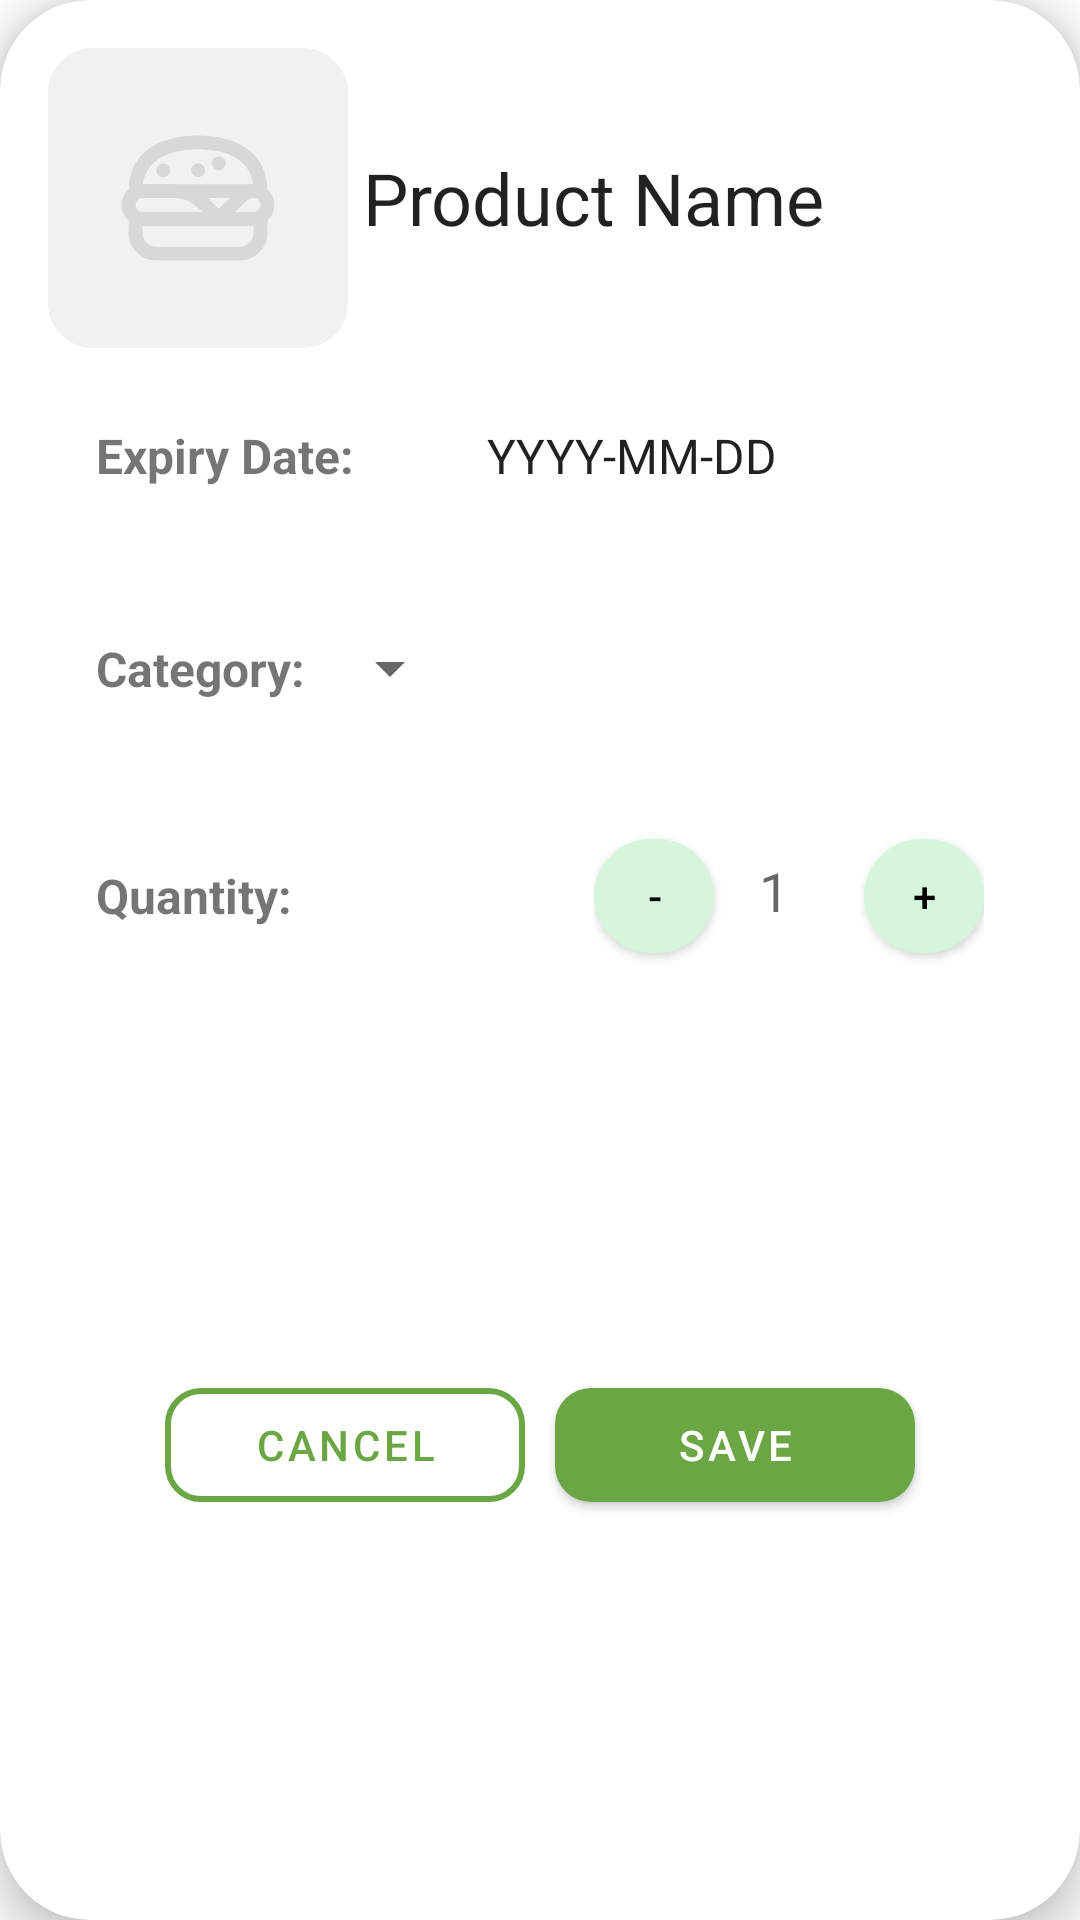

Reconstruct the res/layout file that produces this screen, plus the resources it refers to.
<!-- AndroidManifest.xml: application theme Theme.ExpirEase -->
<!-- res/layout/bottom_sheet_edit_item.xml -->
<?xml version="1.0" encoding="utf-8"?>
<androidx.cardview.widget.CardView
    xmlns:android="http://schemas.android.com/apk/res/android"
    xmlns:app="http://schemas.android.com/apk/res-auto"
    android:layout_width="match_parent"
    android:layout_height="wrap_content"
    app:cardCornerRadius="30dp"
    app:cardElevation="8dp"
    app:cardBackgroundColor="@android:color/white">


    <LinearLayout
        android:layout_width="match_parent"
        android:layout_height="match_parent"
        android:gravity="center_horizontal"
        android:orientation="vertical"
        android:padding="16dp">

        <LinearLayout
            android:layout_width="match_parent"
            android:layout_height="wrap_content"
            android:orientation="horizontal">

            <ImageView
                android:id="@+id/item_photo"
                android:layout_width="100dp"
                android:layout_height="100dp"
                android:src="@drawable/img_placeholder_product"/>

            <EditText
                android:id="@+id/item_name2"
                android:layout_width="0dp"
                android:layout_height="wrap_content"
                android:layout_weight="1"
                android:layout_marginStart="5dp"
                android:text="Product Name"
                android:layout_gravity="center_vertical"
                android:textSize="24sp"
                android:background="@null"/>

            <ImageView
                android:id="@+id/editName"
                android:layout_width="28dp"
                android:layout_height="28dp"
                android:src="@drawable/ic_profile_edit_pen_2"
                android:layout_gravity="center_vertical"/>

        </LinearLayout>

        <LinearLayout
            android:layout_width="match_parent"
            android:layout_height="wrap_content"
            android:orientation="horizontal"
            android:padding="16dp"
            android:gravity="center_vertical">

            <TextView
                android:layout_width="wrap_content"
                android:layout_height="wrap_content"
                android:text="Expiry Date: "
                android:textSize="16sp"
                android:textStyle="bold"/>


            <EditText
                android:id="@+id/item_expiryDate2"
                android:layout_width="0dp"
                android:layout_height="wrap_content"
                android:layout_weight="1"
                android:text="YYYY-MM-DD"
                android:background="@null"
                android:textSize="16sp"
                android:layout_marginVertical="8dp"
                android:paddingLeft="40dp"
                android:focusable="false"
                android:cursorVisible="false"/>

            <ImageButton
                android:id="@+id/btn_show_calendar"
                android:layout_width="40dp"
                android:layout_height="40dp"
                android:scaleType="fitCenter"
                android:src="@drawable/img_button_calendar"
                android:background="@color/white"
                />


        </LinearLayout>

        <LinearLayout
            android:layout_width="match_parent"
            android:layout_height="wrap_content"
            android:orientation="horizontal"
            android:padding="16dp"
            android:gravity="center_vertical">

            <TextView
                android:layout_width="wrap_content"
                android:layout_height="wrap_content"
                android:text="Category: "
                android:textSize="16sp"
                android:textStyle="bold"/>

            <TextView
                android:layout_width="wrap_content"
                android:layout_height="wrap_content"
                android:layout_marginVertical="8dp"
                android:textSize="16sp" />














            <Spinner
                android:id="@+id/spinner_category"
                android:layout_width="wrap_content"
                android:layout_height="wrap_content"

                />

        </LinearLayout>

        <LinearLayout
            android:layout_width="match_parent"
            android:layout_height="wrap_content"
            android:orientation="horizontal"
            android:padding="16dp"
            android:gravity="center_vertical">

            <TextView
                android:layout_width="0dp"
                android:layout_height="wrap_content"
                android:layout_weight="1"
                android:text="Quantity:"
                android:textSize="16sp"
                android:textStyle="bold"/>

            <LinearLayout
                android:layout_width="wrap_content"
                android:layout_height="wrap_content"
                android:orientation="horizontal"
                android:layout_gravity="start">

                <com.google.android.material.button.MaterialButton
                    style="@style/CircleButton"
                    android:id="@+id/btn_decrease"
                    android:layout_width="40dp"
                    android:layout_height="50dp"
                    android:text="-"/>

                <EditText
                    android:id="@+id/edit_item_quantity2"
                    android:layout_width="50dp"
                    android:layout_height="wrap_content"
                    android:hint="1"
                    android:background="@null"
                    android:inputType="number"
                    android:paddingHorizontal="15dp"/>

                <com.google.android.material.button.MaterialButton
                    style="@style/CircleButton"
                    android:id="@+id/btn_increase"
                    android:layout_width="40dp"
                    android:layout_height="50dp"
                    android:text="+"/>
            </LinearLayout>



        </LinearLayout>

        <LinearLayout
            android:layout_width="match_parent"
            android:layout_height="match_parent"
            android:gravity="center">

            <com.google.android.material.button.MaterialButton
                android:id="@+id/btn_cancel"
                style="@style/OutlinedCustomButton"
                android:layout_width="120dp"
                android:layout_height="wrap_content"
                android:layout_margin="5dp"
                android:text="Cancel"/>

            <com.google.android.material.button.MaterialButton
                style="@style/CustomButton"
                android:id="@+id/btn_save"
                android:layout_width="120dp"
                android:layout_height="wrap_content"
                android:layout_margin="5dp"
                android:text="Save"
                />
        </LinearLayout>



    </LinearLayout>

</androidx.cardview.widget.CardView>
<!-- resources referenced by this layout -->
<resources>
  <color name="white">#FFFFFFFF</color>
  <!-- drawable img_placeholder_product: png bitmap (drawable, 22535 bytes) -->
  <style name="CircleButton" parent="Widget.MaterialComponents.Button">
          <item name="backgroundTint">@color/accent</item>
          <item name="rippleColor">@color/custom_ripple_color</item>
          <item name="android:textColor">@color/black</item>
          <item name="cornerRadius">999dp</item> 
          <item name="elevation">4dp</item>
          <item name="android:minHeight">48dp</item>
          <item name="android:minWidth">48dp</item>
      </style>
  <style name="CustomButton" parent="Widget.MaterialComponents.Button">
          <item name="backgroundTint">@color/primaryColor</item>
          <item name="cornerRadius">12dp</item>
          <item name="android:textColor">@color/white</item>
          <item name="rippleColor">@color/custom_ripple_color</item>
          <item name="android:minHeight">50dp</item>
      </style>
  <style name="OutlinedCustomButton" parent="Widget.MaterialComponents.Button.OutlinedButton">
          <item name="strokeColor">@color/primaryColor</item>
          <item name="strokeWidth">2dp</item>
          <item name="cornerRadius">12dp</item>
          <item name="android:textColor">@color/primaryColor</item>
          <item name="rippleColor">@color/custom_ripple_color</item>
          <item name="android:minHeight">50dp</item>
      </style>
  <style name="Theme.ExpirEase" parent="Theme.MaterialComponents.Light.NoActionBar">
          <item name="android:windowBackground">@color/white</item>
          <item name="android:colorBackground">@color/white</item>
          <item name="materialButtonStyle">@style/CustomButton</item>
      </style>
  <color name="accent">#D5F6DB</color>
  <color name="custom_ripple_color">#66FFFFFF</color>
  <color name="black">#FF000000</color>
  <color name="primaryColor">#6AA644</color>
</resources>
